Labelled photos from "studio_data", an image-classification folder in React-Developer751/temp. The possible labels are: AC repair, accounting finance, agriculture farm, animal welfare, architect, astrology, ayurveda, bakery, banquet hall, bar lounge, barber, bike garage, bike showroom, bookstore, bridal makeup, cafe, car rental, car repair, car showroom, car wash, carpentry, catering, chai stall, chinese restaurant, cleaning, clinic doctor, cloud kitchen, coaching tuition, construction, consulting, counselling, coworking, dental, design studio, diagnostic lab, digital agency, DJ sound, driving school, drone photography, ecommerce, electrician, event party, eye clinic, farm stay, fashion boutique, fast food, florist, funeral services, furniture, gaming zone, gift shop, grocery, gym, hotel, ice cream, indian thali, insurance, interior design, jewellery, juice bar, kurti store, landscape, laundry, law firm, loan finance, logistics, mehendi, mobile app, mobile repair, mobile store, movers, music academy, NGO, none, notary documents, nutritionist, optical, painting, pest control, pet clinic, pet shop, PG hostel, pharmacy, photography, physio, play school, plumbing, pottery, printing, real estate, recruitment, restaurant, italian restaurant, robotics lab, SaaS, salon, saree boutique, school, scrap recycling, security, shoe store, skin clinic, solar energy, south indian, spa, sports academy, street food, sushi, sweet shop, tailor, tattoo, taxi, temple, tent house, tiffin service, toy store, travel agency, tyres, video editing, visa, water purifier, wedding, welding, yoga.

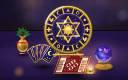
Label: astrology

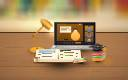
Label: coaching tuition

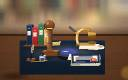
Label: notary documents

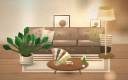
Label: interior design

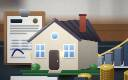
Label: loan finance

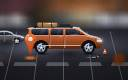
Label: car rental
